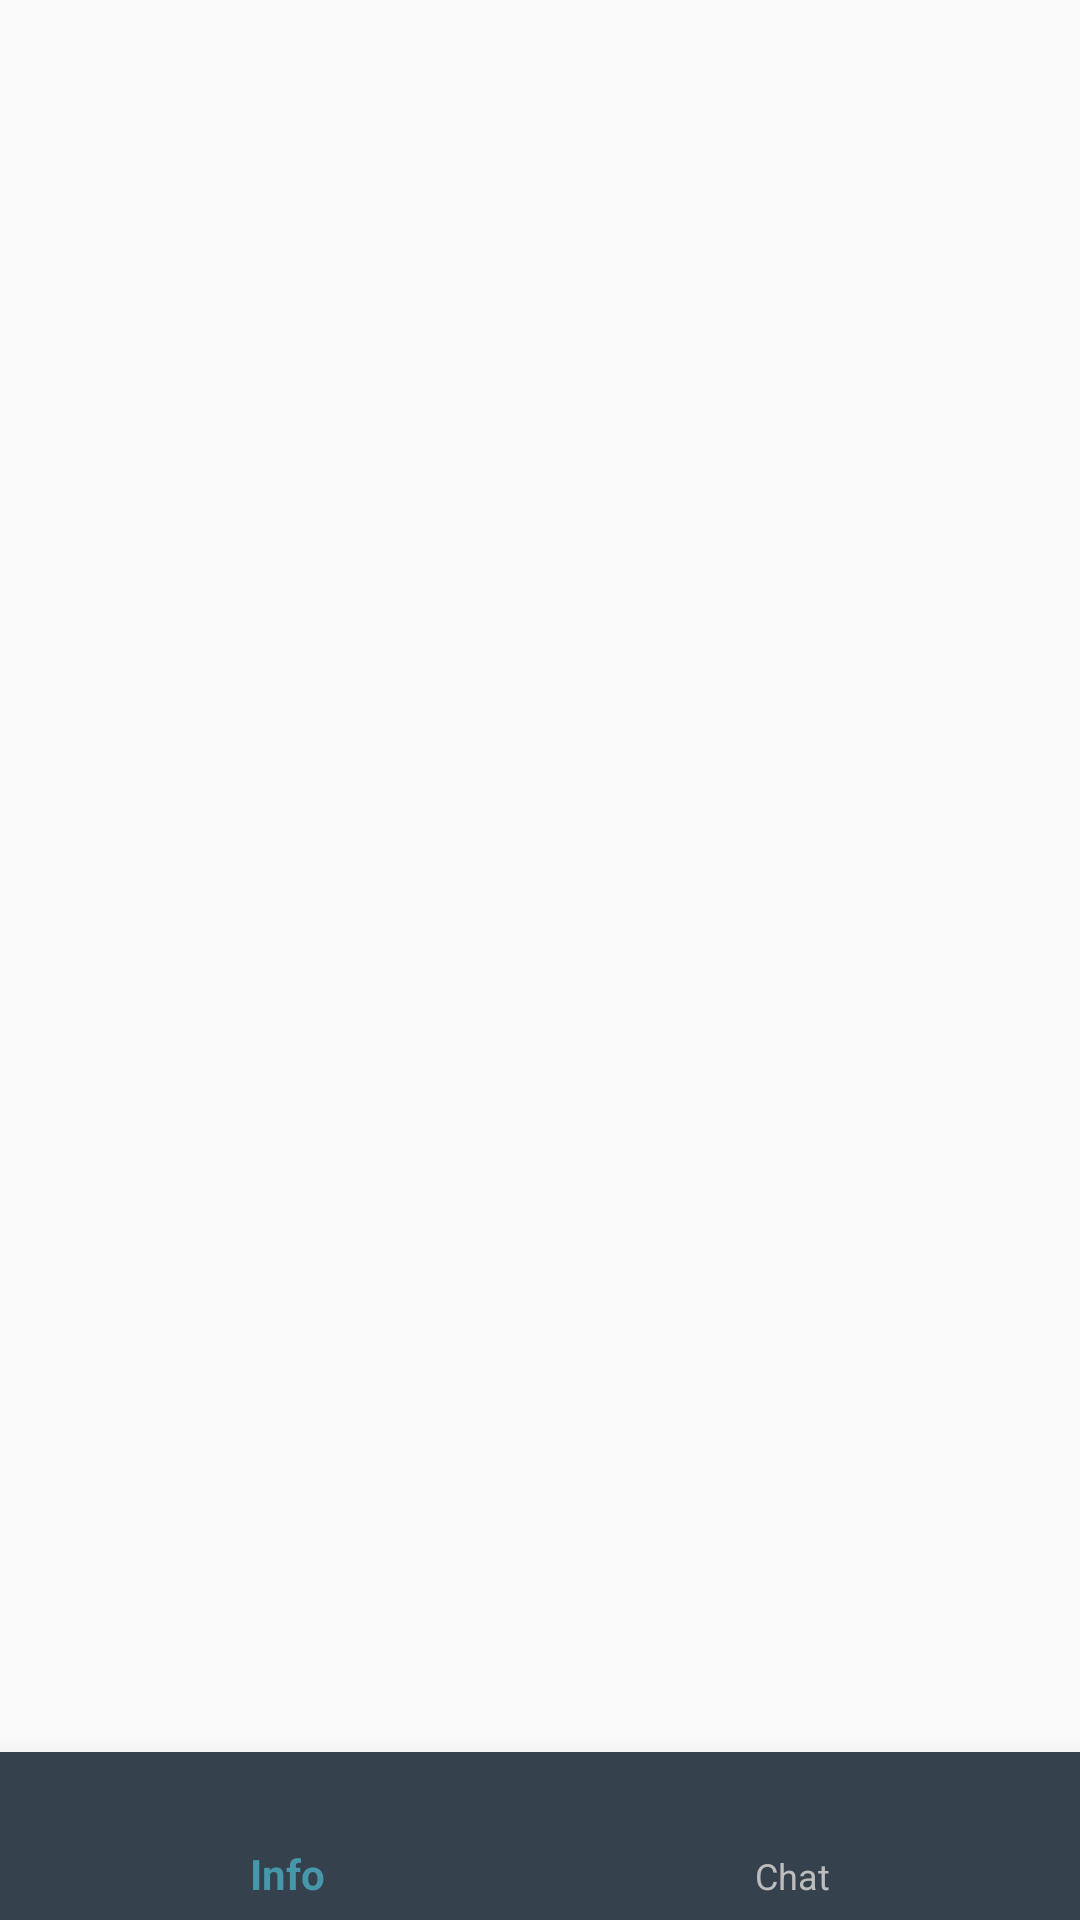

This screen was rendered from an Android layout file. Write that file and the resources it references.
<!-- AndroidManifest.xml: application theme AppTheme -->
<!-- res/layout/activity_main.xml -->
<?xml version="1.0" encoding="utf-8"?>
<RelativeLayout
    xmlns:android="http://schemas.android.com/apk/res/android"
    xmlns:app="http://schemas.android.com/apk/res-auto"
    xmlns:tools="http://schemas.android.com/tools"
    android:layout_width="match_parent"
    android:layout_height="match_parent"
    android:orientation="horizontal"
    tools:context=".MainActivity">


    <com.google.android.material.bottomnavigation.BottomNavigationView
    android:id="@+id/bottomNavigation"
    android:layout_width="match_parent"
    android:layout_height="wrap_content"
    android:layout_alignParentBottom="true"
    android:background="@color/colorPrimary"
    app:elevation="16dp"
        app:itemTextColor="@drawable/bottom_navigation_color"
        app:itemIconTint="@drawable/bottom_navigation_color"
        app:menu="@menu/bottom_navigation_menu"/>

    <androidx.viewpager.widget.ViewPager
        android:id="@+id/viewPager"
        android:layout_width="match_parent"
        android:layout_height="match_parent"
        android:layout_above="@+id/bottomNavigation"
        android:layout_alignParentTop="true"
        android:layout_marginTop="0dp" />

</RelativeLayout>
<!-- resources referenced by this layout -->
<resources>
  <color name="colorPrimary">#36414E</color>
  <!-- drawable bottom_navigation_color (drawable) -->
  <?xml version="1.0" encoding="utf-8"?>
  <selector xmlns:android="http://schemas.android.com/apk/res/android">
  <item android:color="@color/colorAccent" android:state_checked="true"/>
      <item android:color="@color/colorSecondaryText" android:state_checked="false"/>
  </selector>
  <style name="AppTheme" parent="Theme.AppCompat.Light.DarkActionBar">
          
          <item name="colorPrimary">@color/colorPrimary</item>
          <item name="colorPrimaryDark">@color/colorPrimaryDark</item>
          <item name="colorAccent">@color/colorAccent</item>
          <item name="android:editTextColor">@color/colorPrimaryText</item>
          <item name="android:textColorHint">@color/colorSecondaryText</item>
          <item name="android:windowNoTitle">true</item>
      </style>
  <color name="colorAccent">#4797AB</color>
  <color name="colorSecondaryText">#BDBDBD</color>
  <color name="colorPrimaryDark">#262E37</color>
  <color name="colorPrimaryText">#FFFFFF</color>
</resources>
